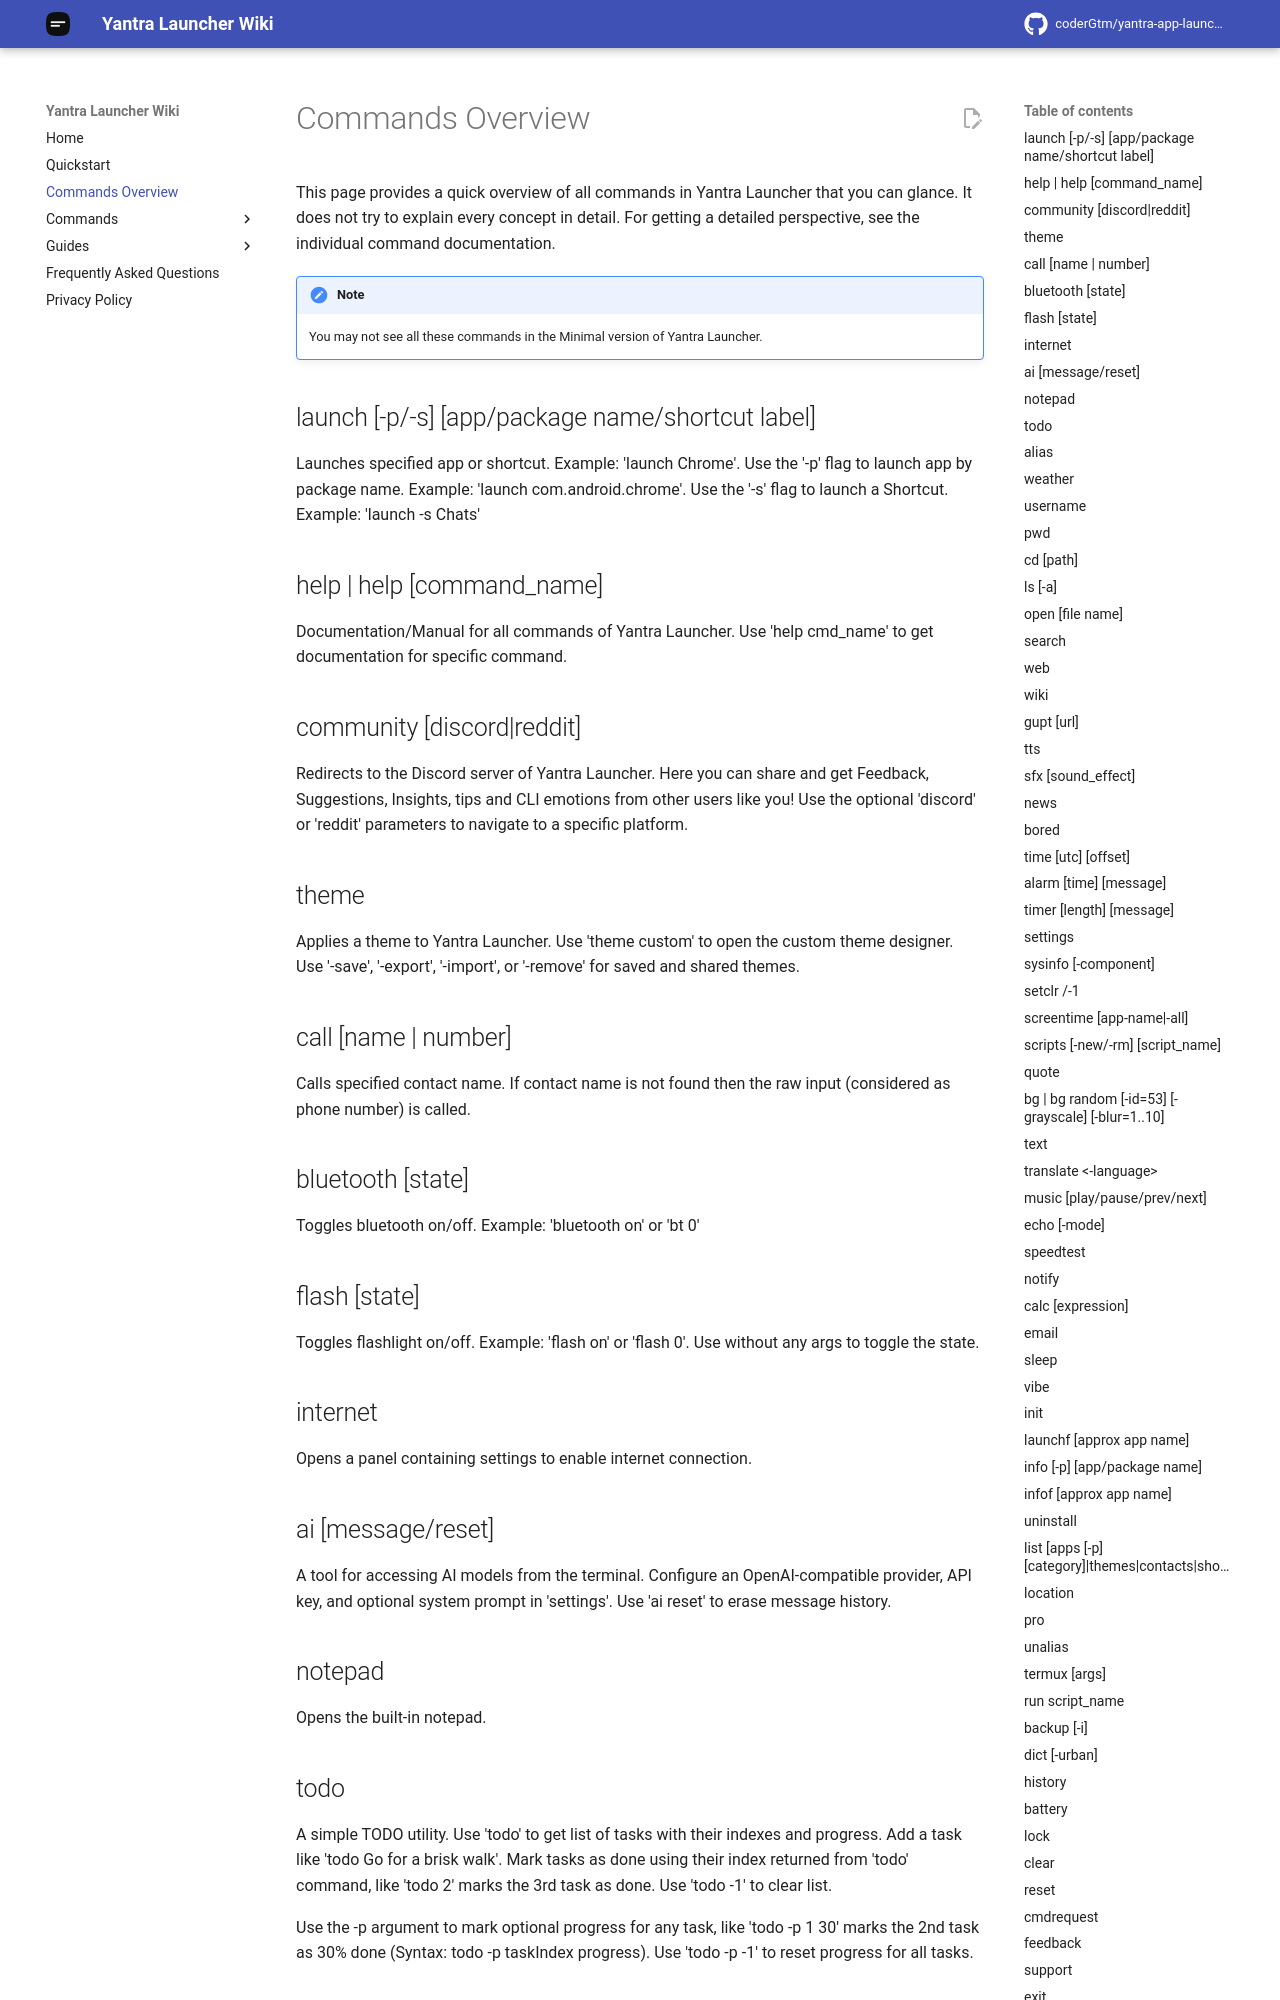

repository: coderGtm/yantra-app-launcher · page: docs/commands-overview/index.html · generator: mkdocs

# Commands Overview
This page provides a quick overview of all commands in Yantra Launcher that you can glance. It does not try to explain every concept in detail. For getting a detailed perspective, see the individual command documentation.

!!! note
    You may not see all these commands in the Minimal version of Yantra Launcher.

## launch [-p/-s] [app/package name/shortcut label]
Launches specified app or shortcut. Example: 'launch Chrome'. Use the '-p' flag to launch app by package name. Example: 'launch com.android.chrome'. Use the '-s' flag to launch a Shortcut. Example: 'launch -s Chats'
## help | help [command_name]
Documentation/Manual for all commands of Yantra Launcher. Use 'help cmd_name' to get documentation for specific command.
## community [discord|reddit]
Redirects to the Discord server of Yantra Launcher. Here you can share and get Feedback, Suggestions, Insights, tips and CLI emotions from other users like you! Use the optional 'discord' or 'reddit' parameters to navigate to a specific platform.
## theme <name|custom|-save|-export|-import|-remove>
Applies a theme to Yantra Launcher. Use 'theme custom' to open the custom theme designer. Use '-save', '-export', '-import', or '-remove' for saved and shared themes.
## call [name | number]
Calls specified contact name. If contact name is not found then the raw input (considered as phone number) is called.
## bluetooth [state]
Toggles bluetooth on/off. Example: 'bluetooth on' or 'bt 0'
## flash [state]
Toggles flashlight on/off. Example: 'flash on' or 'flash 0'. Use without any args to toggle the state.
## internet
Opens a panel containing settings to enable internet connection.
## ai [message/reset]
A tool for accessing AI models from the terminal. Configure an OpenAI-compatible provider, API key, and optional system prompt in 'settings'. Use 'ai reset' to erase message history.
## notepad
Opens the built-in notepad.
## todo
A simple TODO utility. Use 'todo' to get list of tasks with their indexes and progress. Add a task like 'todo Go for a brisk walk'. Mark tasks as done using their index returned from 'todo' command, like 'todo 2' marks the 3rd task as done. Use 'todo -1' to clear list.

Use the -p argument to mark optional progress for any task, like 'todo -p 1 30' marks the 2nd task as 30% done (Syntax: todo -p taskIndex progress). Use 'todo -p -1' to reset progress for all tasks.
